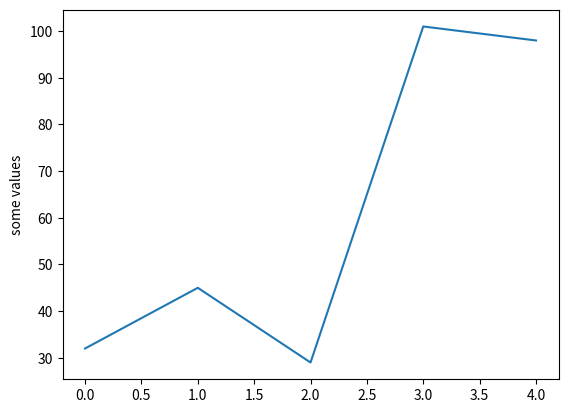
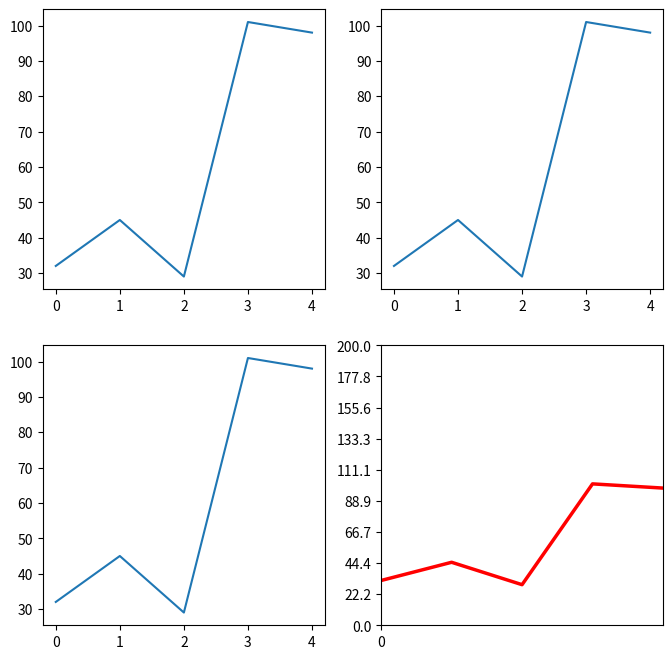

Recreate these plots in Python, in order.
# test_matplot.py
# coding: utf-8
'''
http://reverland.org/python/2012/09/07/matplotlib-tutorial/
Chinese version for matplotlib

'''
import matplotlib.pyplot as plt
import numpy as nu
pp = [32,45,29,101,98]
y=pp  # 设置y轴数据，以数组形式提供

x=len(y)           # 设置x轴，以y轴数组长度为宽度
x=range(x)      # 以0开始的递增序列作为x轴数据

plt.ylabel('some values')
plt.plot(x,y)  #  只提供x轴，y轴参数，画最简单图形
plt.show()

'''
define cavas size
plot 4 pictures on 221, 222, 223, 224
'''

plt.figure(figsize=(8,8),dpi=80)
plt.subplot(221)
plt.plot(x,y)
plt.subplot(222)
plt.plot(x,y)
plt.subplot(223)
plt.plot(x,y)
plt.subplot(224)

plt.xlim(0,4)
plt.ylim(0,200)
plt.xticks(nu.linspace(0,4,1,endpoint=True))
plt.yticks(nu.linspace(0,200,10,endpoint=True))
plt.plot(x,y,color='red',linewidth=2.5,linestyle='-')
plt.show()

'''
plt.xticks()：设置x轴刻度的表现方式

plt.xlim()：设置x轴刻度的取值范围
'''
'''

plt.plot(y,xx,color='red',linewidth=2.5,linestyle='-') 
# color参数设置曲线颜色，linewidth设置曲线宽度，linestyle设置曲线风格
'''
'''
 plt.ylabel('some numbers')
'''